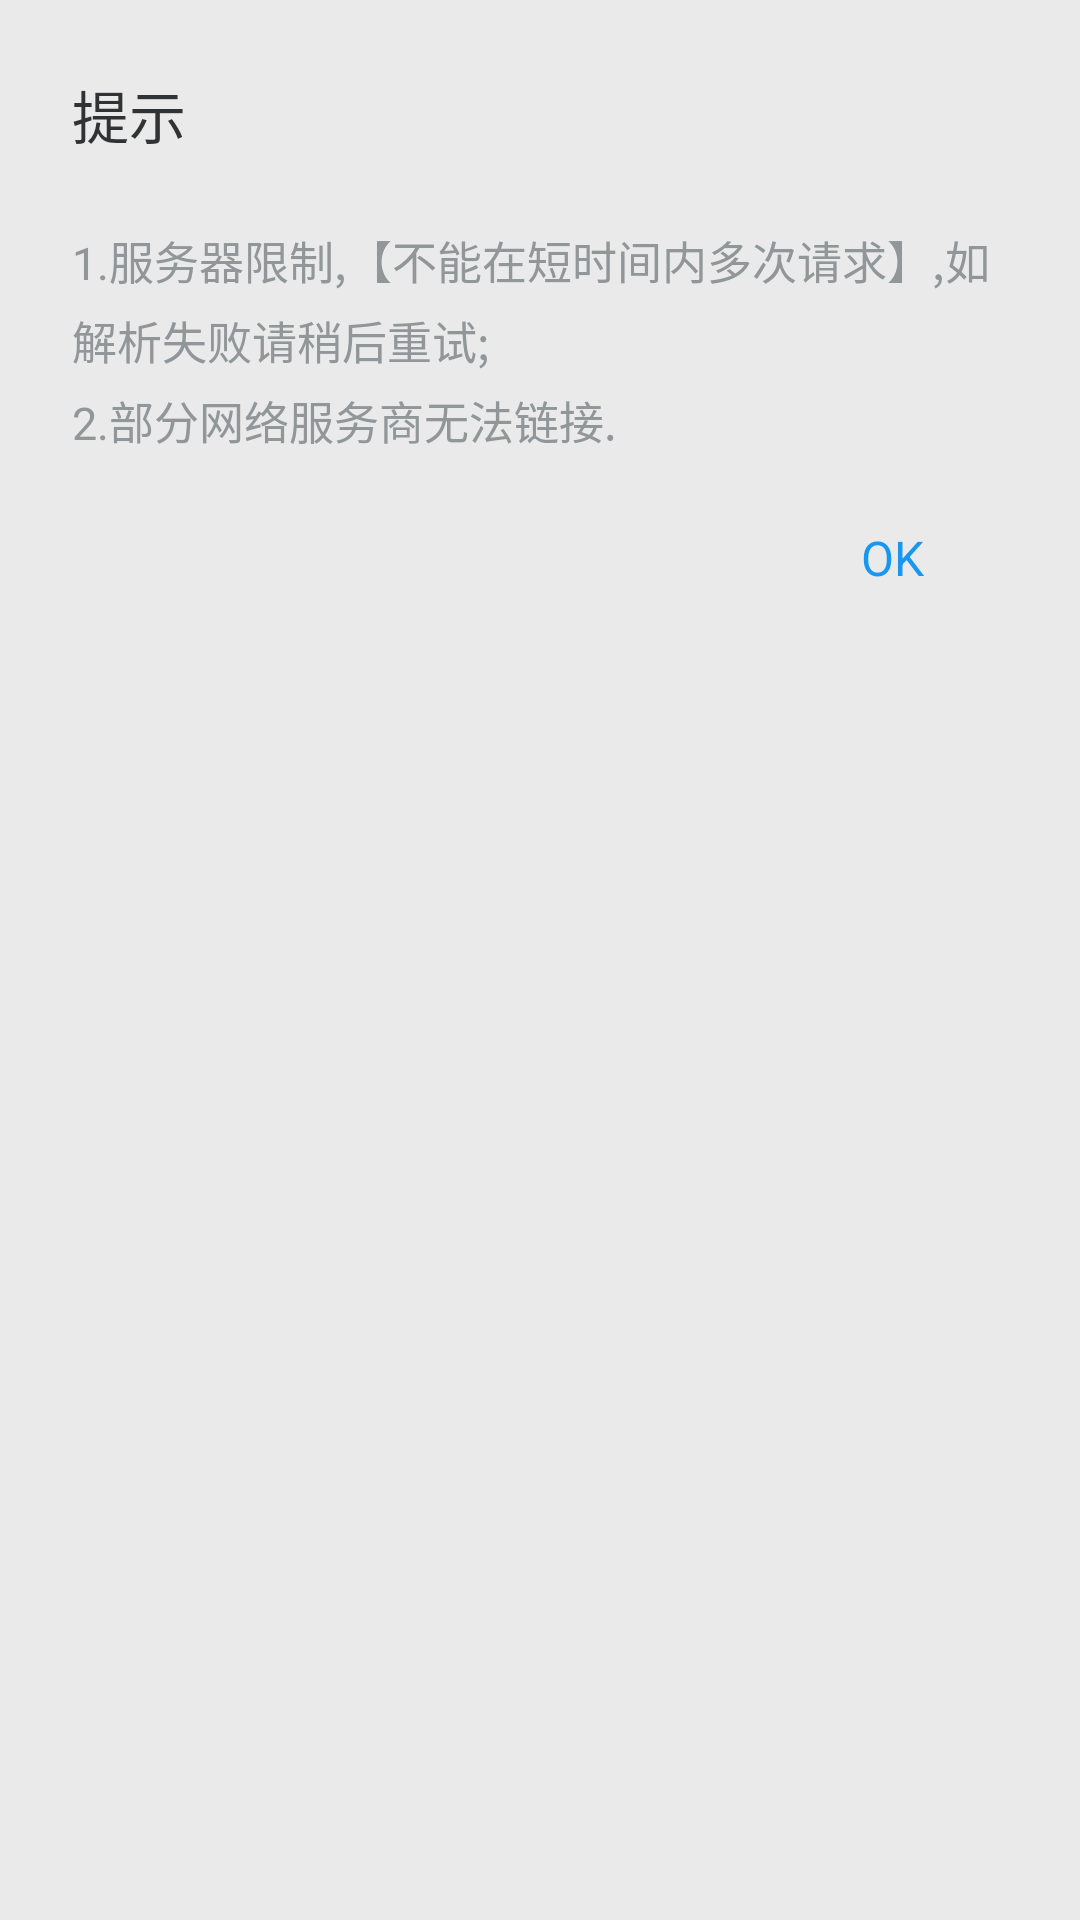

Layout XML and referenced resources for this Android screen:
<!-- AndroidManifest.xml: application theme AppTheme -->
<!-- res/layout/dialog_tip.xml -->
<?xml version="1.0" encoding="utf-8"?>
<LinearLayout xmlns:android="http://schemas.android.com/apk/res/android"
    android:layout_width="match_parent"
    android:layout_height="match_parent"
    android:background="@drawable/shape_dialog_common"
    android:orientation="vertical">

    <TextView
        android:layout_width="match_parent"
        android:layout_height="wrap_content"
        android:layout_margin="24dp"
        android:text="提示"
        android:textColor="#303233"
        android:textSize="19sp" />

    <TextView
        android:layout_width="match_parent"
        android:layout_height="wrap_content"
        android:layout_marginLeft="24dp"
        android:layout_marginRight="24dp"
        android:lineSpacingExtra="5dp"
        android:text="@string/torr_desc"
        android:textColor="#919699"
        android:textSize="15sp" />

    <TextView
        android:id="@+id/tvOk"
        android:layout_width="wrap_content"
        android:layout_height="wrap_content"
        android:layout_gravity="right"
        android:layout_marginBottom="14dp"
        android:layout_marginEnd="32dp"
        android:layout_marginRight="32dp"
        android:layout_marginTop="14dp"
        android:paddingBottom="10dp"
        android:paddingLeft="20dp"
        android:paddingRight="20dp"
        android:paddingTop="10dp"
        android:text="@string/ok"
        android:textColor="#1897F2"
        android:textSize="16sp" />
</LinearLayout>
<!-- resources referenced by this layout -->
<resources>
  <string name="ok">OK</string>
  <string name="torr_desc">1.服务器限制,【不能在短时间内多次请求】,如解析失败请稍后重试;\n2.部分网络服务商无法链接.</string>
  <style name="AppTheme" parent="Theme.AppCompat.Light.NoActionBar">
          
          <item name="android:windowNoTitle">true</item>
          <item name="android:windowBackground">@color/back_color</item>
      </style>
  <color name="back_color">#EAEAEA</color>
</resources>
